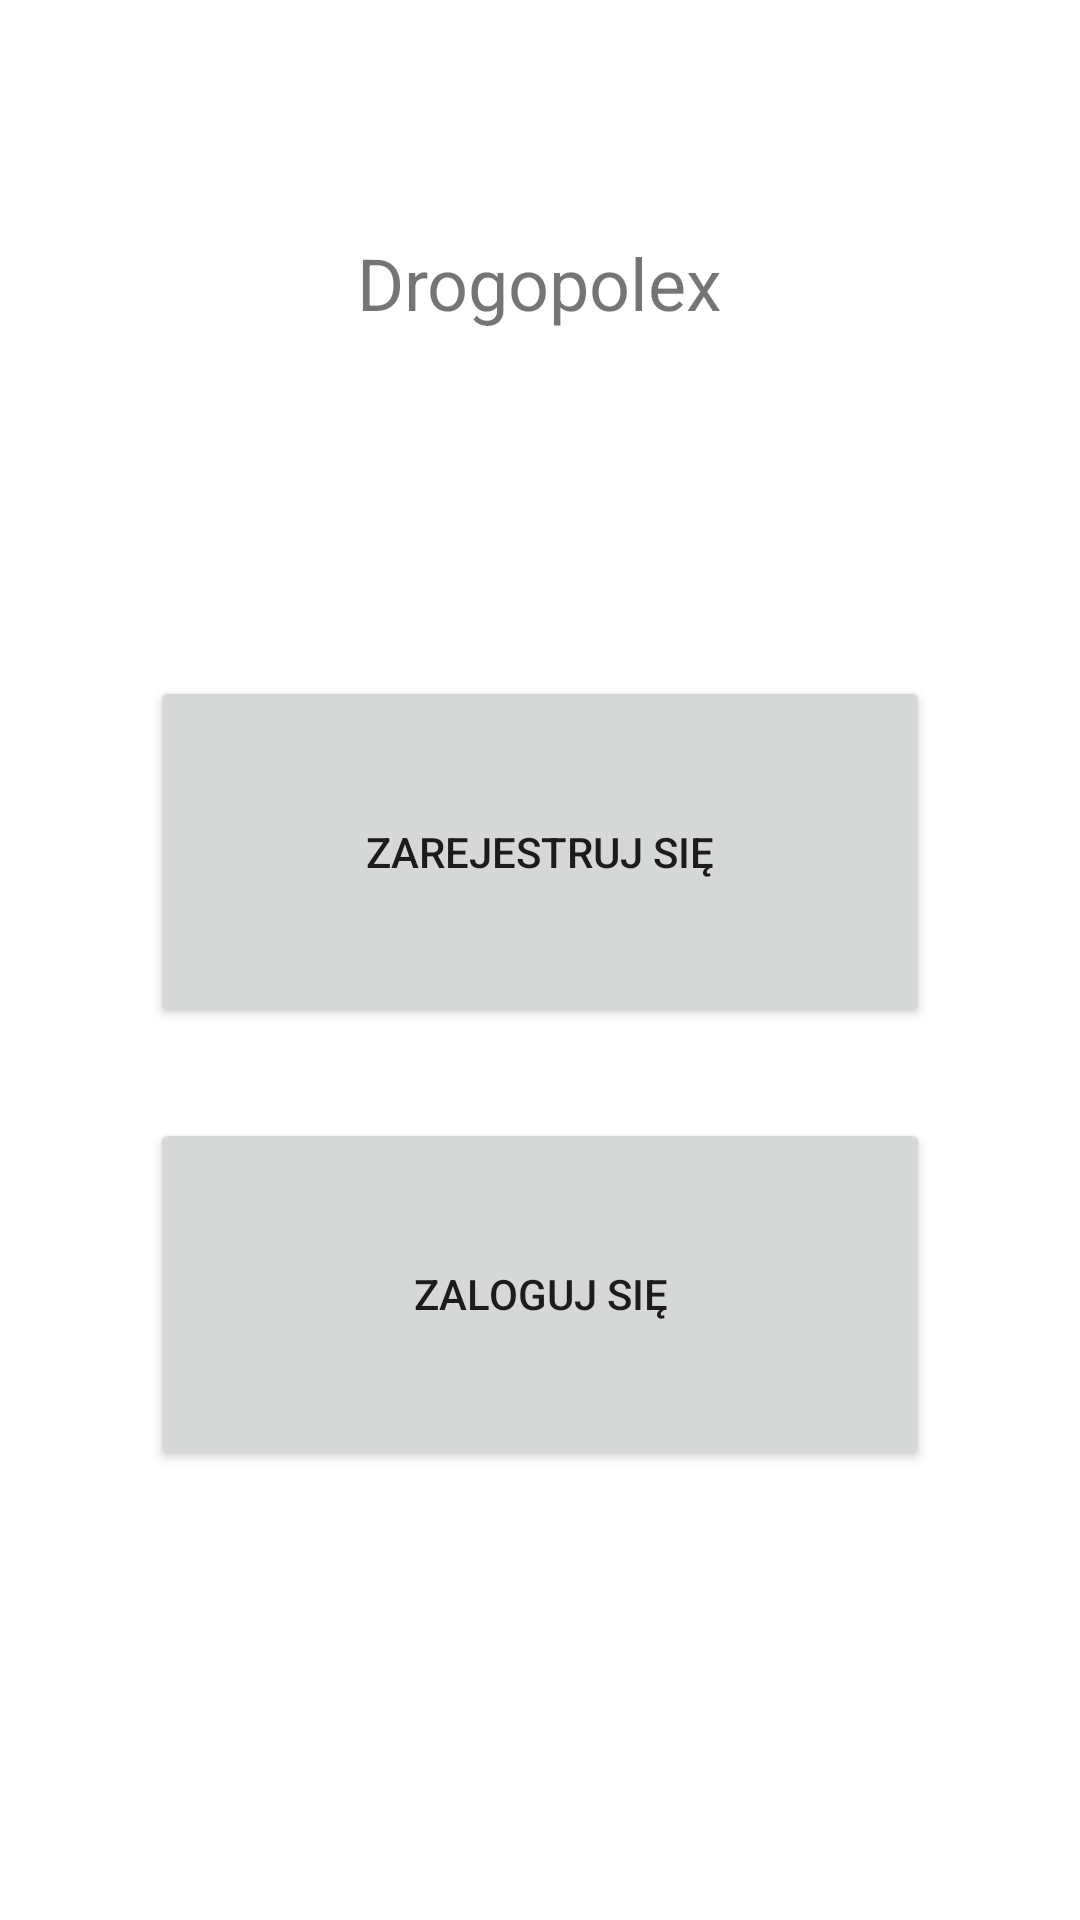

Here is an Android app screen rendered from its layout file. Give the layout XML and the strings, colors and styles it references.
<!-- AndroidManifest.xml: application theme Theme.Drogopolex -->
<!-- res/layout/activity_login_menu.xml -->
<?xml version="1.0" encoding="utf-8"?>
<layout xmlns:android="http://schemas.android.com/apk/res/android">

    <data>
        <variable
            name="viewModel"
            type="com.example.drogopolex.auth.viewModel.LoginMenuViewModel" />
    </data>
    <androidx.constraintlayout.widget.ConstraintLayout xmlns:app="http://schemas.android.com/apk/res-auto"
        xmlns:tools="http://schemas.android.com/tools"
        android:layout_width="match_parent"
        android:layout_height="match_parent"
        tools:context=".auth.activities.LoginMenuActivity">

        <LinearLayout
            android:layout_width="match_parent"
            android:layout_height="0dp"
            android:layout_marginTop="100dp"
            android:layout_marginBottom="150dp"
            android:orientation="vertical"
            app:layout_constraintBottom_toBottomOf="parent"
            app:layout_constraintEnd_toEndOf="parent"
            app:layout_constraintStart_toStartOf="parent"
            app:layout_constraintTop_toBottomOf="@+id/textView">

            <Button
                android:id="@+id/go_to_register_button"
                android:layout_width="match_parent"
                android:layout_height="0dp"
                android:layout_marginStart="50dp"
                android:layout_marginTop="15dp"
                android:layout_marginEnd="50dp"
                android:layout_weight="1"
                android:text="@string/register_button"
                android:onClick="@{()-> viewModel.onRegisterClicked()}"/>

            <Button
                android:id="@+id/go_to_login_button"
                android:layout_width="match_parent"
                android:layout_height="0dp"
                android:layout_marginStart="50dp"
                android:layout_marginTop="30dp"
                android:layout_marginEnd="50dp"
                android:layout_weight="1"
                android:onClick="@{()-> viewModel.onLoginClicked()}"
                android:text="@string/login_button" />

        </LinearLayout>
        <TextView
            android:id="@+id/textView"
            android:layout_width="wrap_content"
            android:layout_height="wrap_content"
            android:layout_marginTop="78dp"
            android:text="@string/app_name"
            android:textSize="24sp"
            app:layout_constraintEnd_toEndOf="parent"
            app:layout_constraintHorizontal_bias="0.5"
            app:layout_constraintStart_toStartOf="parent"
            app:layout_constraintTop_toTopOf="parent" />
    </androidx.constraintlayout.widget.ConstraintLayout>
</layout>
<!-- resources referenced by this layout -->
<resources>
  <string name="app_name">Drogopolex</string>
  <string name="login_button">Zaloguj się</string>
  <string name="register_button">Zarejestruj się</string>
  <style name="Theme.Drogopolex" parent="Theme.MaterialComponents.DayNight.DarkActionBar">
          
          <item name="colorPrimary">@color/bisantine</item>
          <item name="colorPrimaryVariant">@color/bisantine</item>
          <item name="colorOnPrimary">@color/white</item>
          
          <item name="colorSecondary">@color/bisantine</item>
          <item name="colorSecondaryVariant">@color/bisantine</item>
          <item name="colorOnSecondary">@color/black</item>
          
          <item name="android:statusBarColor" tools:targetApi="l">?attr/colorPrimaryVariant</item>
          
      </style>
  <color name="bisantine">#A02C89</color>
  <color name="white">#FFFFFFFF</color>
  <color name="black">#FF000000</color>
</resources>
